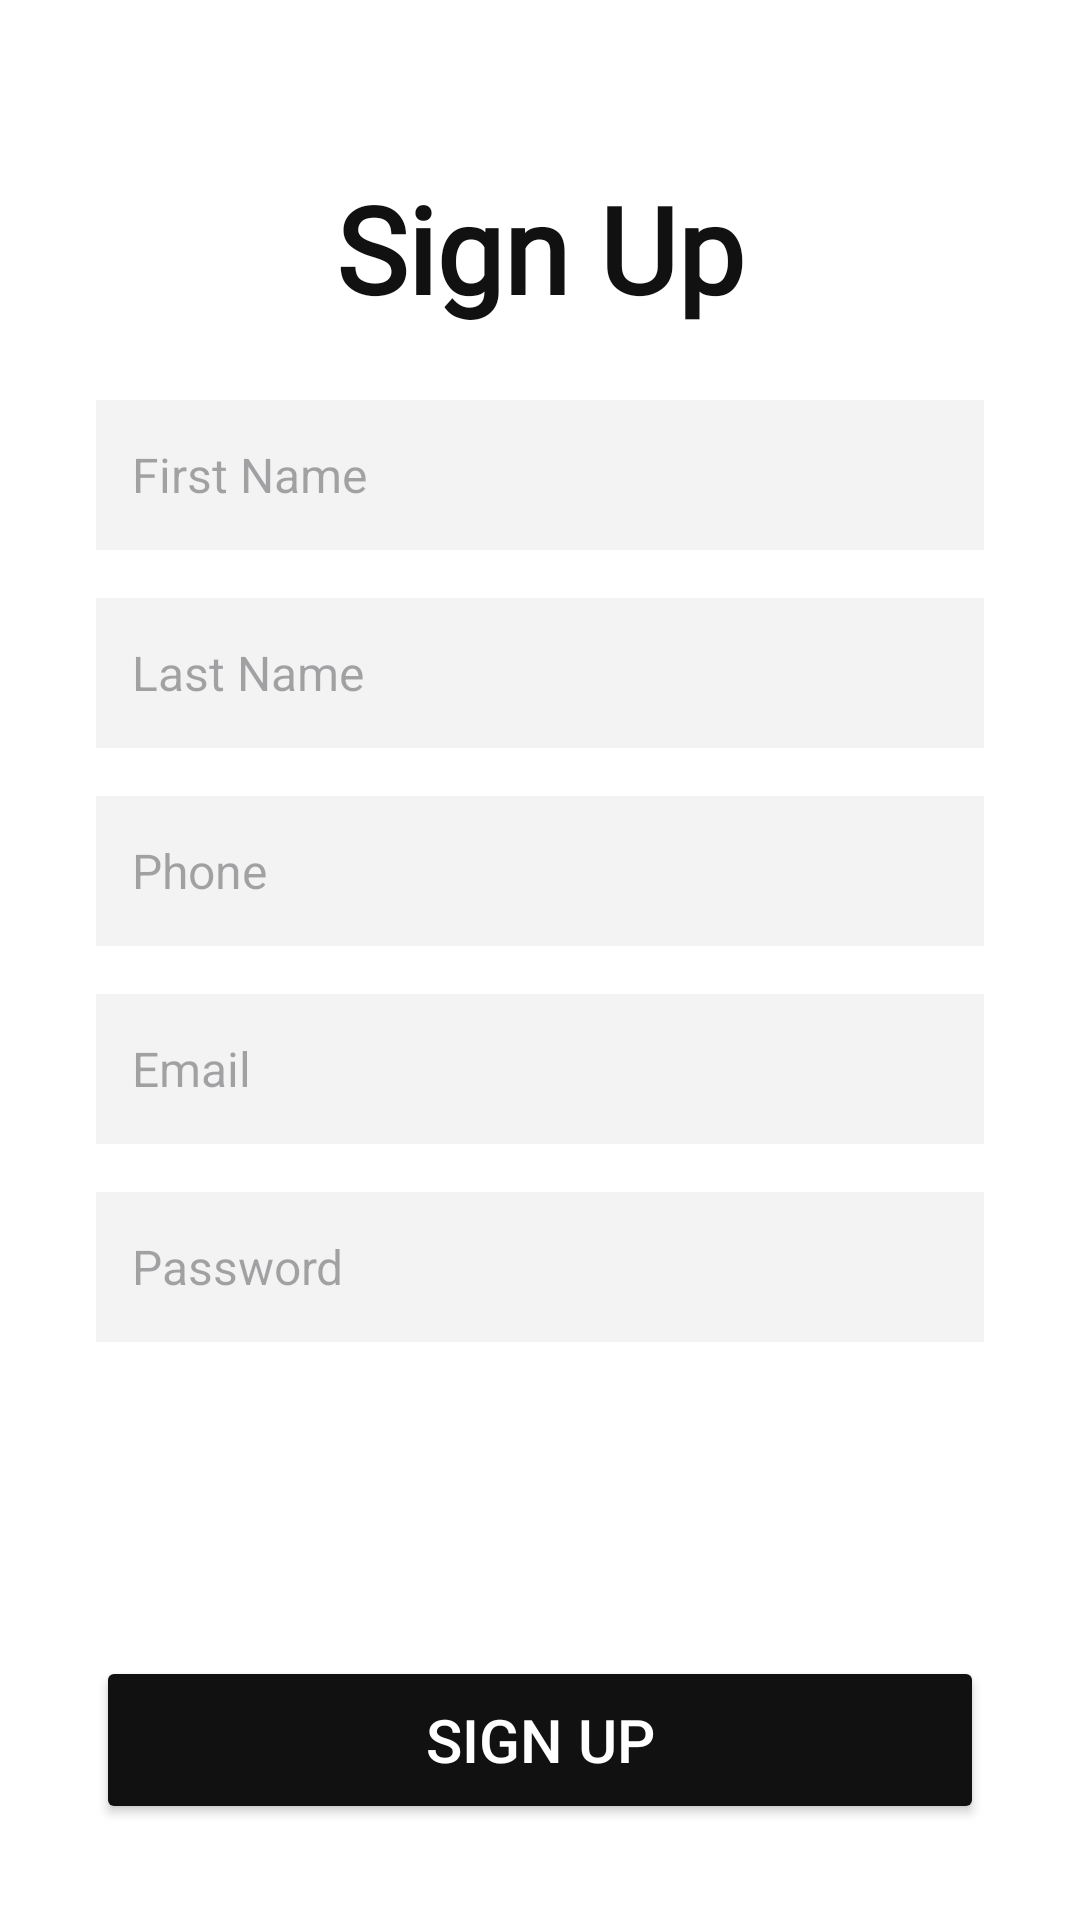

The Android layout XML behind this screen, and the referenced resources:
<!-- AndroidManifest.xml: application theme Theme.Finalprojamash -->
<!-- res/layout/activity_register_activityamash.xml -->
<?xml version="1.0" encoding="utf-8"?>
<androidx.constraintlayout.widget.ConstraintLayout
    xmlns:android="http://schemas.android.com/apk/res/android"
    xmlns:app="http://schemas.android.com/apk/res-auto"
    xmlns:tools="http://schemas.android.com/tools"
    android:id="@+id/main"
    android:layout_width="match_parent"
    android:layout_height="match_parent"
    android:background="#FFFFFF"
    tools:context=".RegisterActivityamash">

    <ImageView
        android:layout_width="match_parent"
        android:layout_height="match_parent"
        android:src="@drawable/backamash"
        android:scaleType="centerCrop"/>

    
    <TextView
        android:id="@+id/textView3"
        android:layout_width="wrap_content"
        android:layout_height="wrap_content"
        android:text="Sign Up"
        android:textSize="40sp"
        android:textStyle="bold"
        android:textColor="#111111"
        android:fontFamily="@font/mimosa"
        app:layout_constraintTop_toTopOf="parent"
        app:layout_constraintStart_toStartOf="parent"
        app:layout_constraintEnd_toEndOf="parent"
        android:layout_marginTop="56dp"/>

    
    <EditText
        android:id="@+id/etFname"
        android:layout_width="0dp"
        android:layout_height="50dp"
        android:hint="First Name"
        android:background="#F3F3F3"
        android:padding="12dp"
        android:textSize="16sp"
        app:layout_constraintTop_toBottomOf="@id/textView3"
        app:layout_constraintStart_toStartOf="parent"
        app:layout_constraintEnd_toEndOf="parent"
        android:layout_marginTop="24dp"
        android:layout_marginHorizontal="32dp"/>

    
    <EditText
        android:id="@+id/etLaname"
        android:layout_width="0dp"
        android:layout_height="50dp"
        android:hint="Last Name"
        android:background="#F3F3F3"
        android:padding="12dp"
        android:textSize="16sp"
        app:layout_constraintTop_toBottomOf="@id/etFname"
        app:layout_constraintStart_toStartOf="parent"
        app:layout_constraintEnd_toEndOf="parent"
        android:layout_marginTop="16dp"
        android:layout_marginHorizontal="32dp"/>

    
    <EditText
        android:id="@+id/etphone"
        android:layout_width="0dp"
        android:layout_height="50dp"
        android:hint="Phone"
        android:inputType="phone"
        android:background="#F3F3F3"
        android:padding="12dp"
        android:textSize="16sp"
        app:layout_constraintTop_toBottomOf="@id/etLaname"
        app:layout_constraintStart_toStartOf="parent"
        app:layout_constraintEnd_toEndOf="parent"
        android:layout_marginTop="16dp"
        android:layout_marginHorizontal="32dp"/>

    
    <EditText
        android:id="@+id/etEmail"
        android:layout_width="0dp"
        android:layout_height="50dp"
        android:hint="Email"
        android:inputType="textEmailAddress"
        android:background="#F3F3F3"
        android:padding="12dp"
        android:textSize="16sp"
        app:layout_constraintTop_toBottomOf="@id/etphone"
        app:layout_constraintStart_toStartOf="parent"
        app:layout_constraintEnd_toEndOf="parent"
        android:layout_marginTop="16dp"
        android:layout_marginHorizontal="32dp"/>

    
    <EditText
        android:id="@+id/etpassword"
        android:layout_width="0dp"
        android:layout_height="50dp"
        android:hint="Password"
        android:inputType="textPassword"
        android:background="#F3F3F3"
        android:padding="12dp"
        android:textSize="16sp"
        app:layout_constraintTop_toBottomOf="@id/etEmail"
        app:layout_constraintStart_toStartOf="parent"
        app:layout_constraintEnd_toEndOf="parent"
        android:layout_marginTop="16dp"
        android:layout_marginHorizontal="32dp"/>

    
    <Button
        android:id="@+id/btnSubmit"
        android:layout_width="0dp"
        android:layout_height="56dp"
        android:text="sign up"
        android:textColor="#FFFFFF"
        android:backgroundTint="#111111"
        android:textSize="20sp"
        android:elevation="6dp"
        app:cornerRadius="16dp"
        app:layout_constraintBottom_toBottomOf="parent"
        app:layout_constraintStart_toStartOf="parent"
        app:layout_constraintEnd_toEndOf="parent"
        android:layout_marginBottom="32dp"
        android:layout_marginHorizontal="32dp"/>

</androidx.constraintlayout.widget.ConstraintLayout>
<!-- resources referenced by this layout -->
<resources>
  <style name="Theme.Finalprojamash" parent="Base.Theme.Finalprojamash" />
  <style name="Base.Theme.Finalprojamash" parent="Theme.Material3.DayNight">
  
          <item name="colorPrimary">#111111</item>
          <item name="colorOnPrimary">#FFFFFF</item>
  
          
          <item name="android:statusBarColor">#111111</item>
  
      </style>
</resources>
